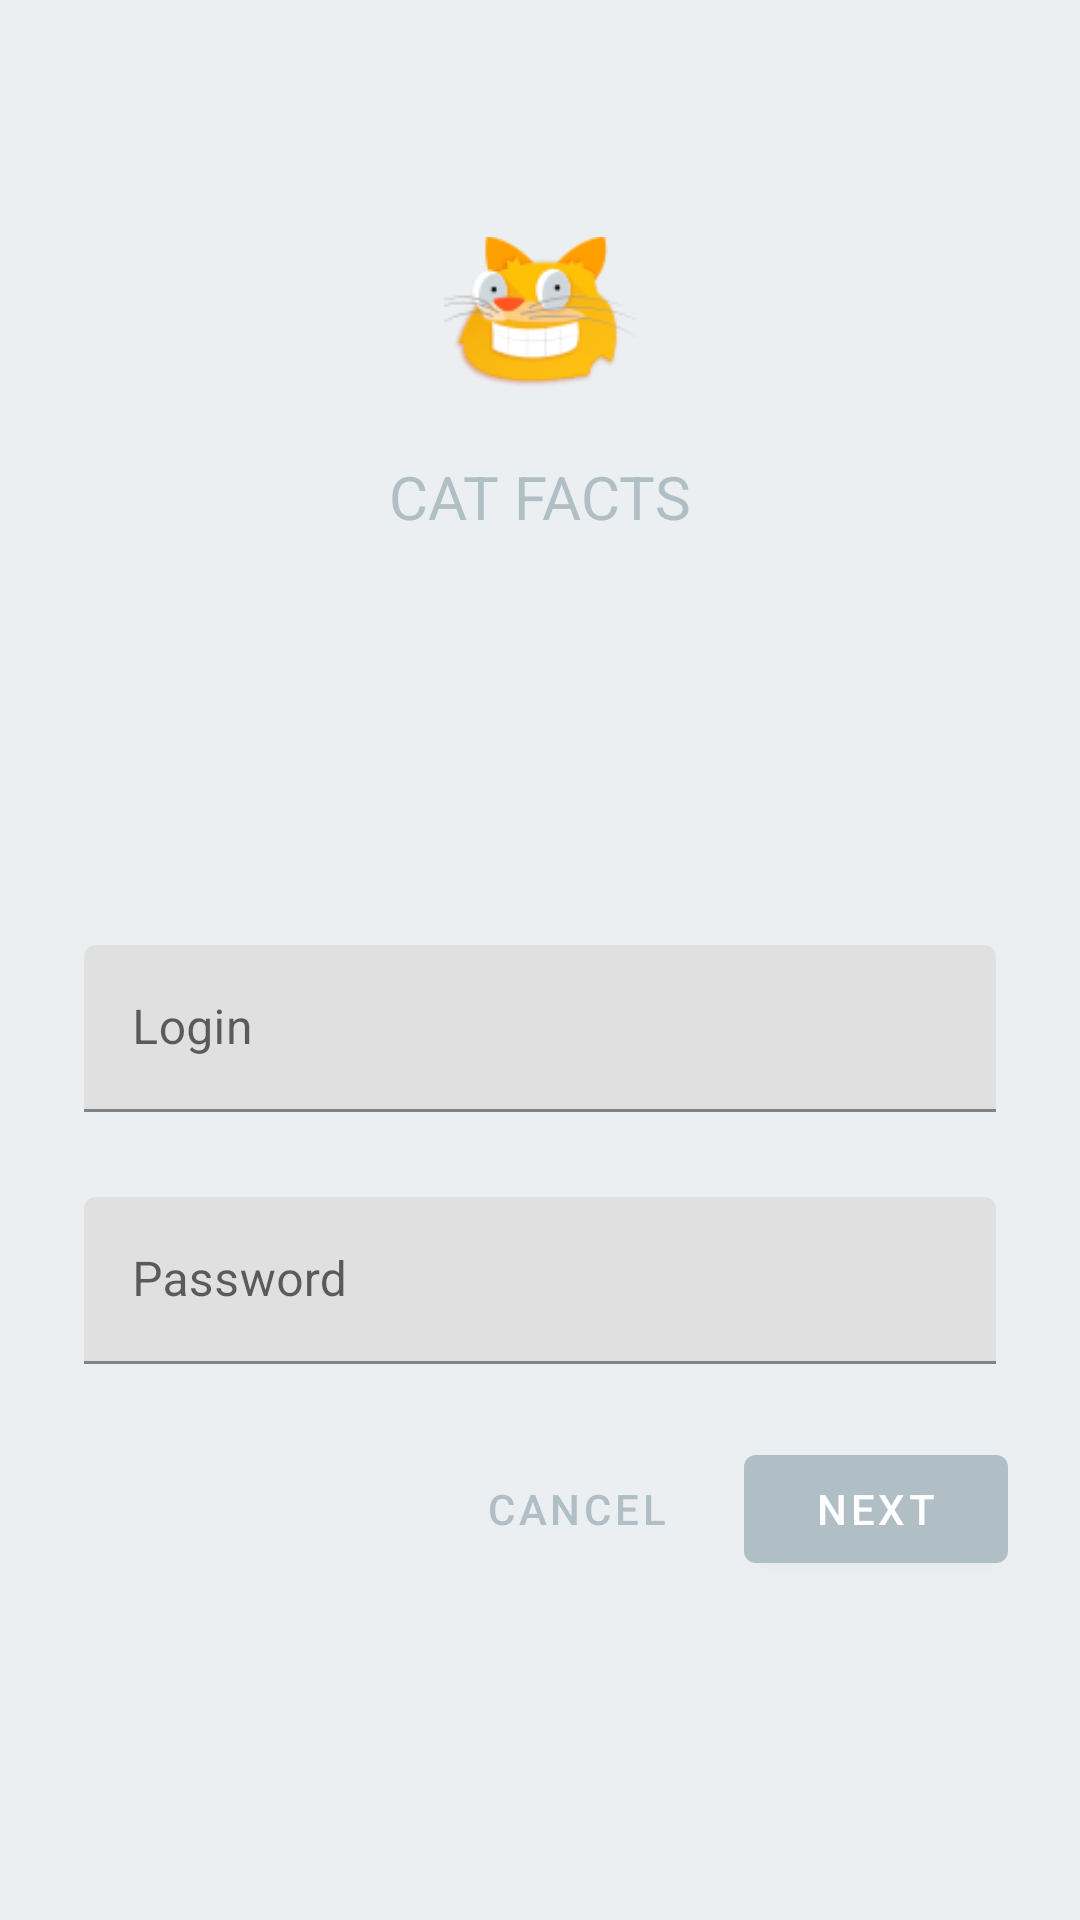

Android layout source for this screen:
<!-- AndroidManifest.xml: application theme AppTheme -->
<!-- res/layout/fragment_login.xml -->
<?xml version="1.0" encoding="utf-8"?>
<ScrollView xmlns:android="http://schemas.android.com/apk/res/android"
            xmlns:app="http://schemas.android.com/apk/res-auto"
            android:layout_width="match_parent"
            android:layout_height="match_parent"
            android:background="@color/loginPageBackgroundColor">

    <LinearLayout
            android:layout_width="match_parent"
            android:layout_height="wrap_content"
            android:clipChildren="false"
            android:clipToPadding="false"
            android:orientation="vertical"
            android:padding="24dp"
            android:paddingTop="16dp">

        <ImageView
                android:layout_width="64dp"
                android:layout_height="64dp"
                android:layout_gravity="center_horizontal"
                android:layout_marginTop="48dp"
                android:layout_marginBottom="16dp"
                app:srcCompat="@drawable/cat_facts_logo"
                android:contentDescription="@string/app_name"/>

        <TextView
                android:layout_width="wrap_content"
                android:layout_height="wrap_content"
                android:layout_gravity="center_horizontal"
                android:layout_marginBottom="132dp"
                android:text="@string/app_name"
                android:textAllCaps="true"
                android:textSize="20sp"
                android:textColor="@color/colorPrimary"/>

        <com.google.android.material.textfield.TextInputLayout
                android:id="@+id/login_text_input"
                android:layout_width="match_parent"
                android:layout_height="wrap_content"
                android:layout_margin="4dp"
                android:hint="@string/login"
                app:errorEnabled="true">

            <com.google.android.material.textfield.TextInputEditText
                    android:layout_width="match_parent"
                    android:layout_height="wrap_content"
                    android:id="@+id/login_edit_text"/>
        </com.google.android.material.textfield.TextInputLayout>

        <com.google.android.material.textfield.TextInputLayout
                android:id="@+id/password_text_input"
                android:layout_width="match_parent"
                android:layout_height="wrap_content"
                android:layout_margin="4dp"
                android:hint="@string/password"
                app:errorEnabled="true">

            <com.google.android.material.textfield.TextInputEditText
                    android:id="@+id/password_edit_text"
                    android:layout_width="match_parent"
                    android:layout_height="wrap_content"
                    android:inputType="textPassword"/>
        </com.google.android.material.textfield.TextInputLayout>
        
        <androidx.constraintlayout.widget.ConstraintLayout android:layout_width="match_parent"
                                                           android:layout_height="wrap_content">
            <com.google.android.material.button.MaterialButton
                    android:id="@+id/next_button"
                    android:layout_width="wrap_content"
                    android:layout_height="wrap_content"
                    app:layout_constraintBottom_toBottomOf="parent"
                    app:layout_constraintEnd_toEndOf="parent"
                    android:text="@string/btn_next"/>

            <com.google.android.material.button.MaterialButton
                    android:id="@+id/cancel_button"
                    style="@style/Widget.MaterialComponents.Button.TextButton"
                    android:layout_width="wrap_content"
                    android:layout_height="wrap_content"
                    android:layout_marginEnd="12dp"
                    app:layout_constraintEnd_toStartOf="@id/next_button"
                    app:layout_constraintBottom_toBottomOf="parent"
                    android:text="@string/btn_cancel" />

        </androidx.constraintlayout.widget.ConstraintLayout>
    </LinearLayout>
</ScrollView>
<!-- resources referenced by this layout -->
<resources>
  <color name="colorPrimary">#b0bec5</color>
  <color name="loginPageBackgroundColor">#eceff1</color>
  <!-- drawable cat_facts_logo: png bitmap (drawable, 8885 bytes) -->
  <string name="app_name">Cat Facts</string>
  <string name="btn_cancel">CANCEL</string>
  <string name="btn_next">NEXT</string>
  <string name="login">Login</string>
  <string name="password">Password</string>
  <style name="AppTheme" parent="Theme.MaterialComponents.Light.DarkActionBar">
          
          <item name="colorPrimary">@color/colorPrimary</item>
          <item name="colorPrimaryDark">@color/colorPrimaryDark</item>
          <item name="colorAccent">@color/colorAccent</item>
          <item name="android:windowLightStatusBar">true</item>
          <item name="android:textColorPrimary">@color/textColorPrimary</item>
          <item name="colorSecondary">@color/colorSecondary</item>
          <item name="windowActionBar">false</item>
          <item name="windowNoTitle">true</item>
      </style>
  <color name="colorPrimaryDark">#344955</color>
  <color name="colorAccent">#4A6572</color>
  <color name="textColorPrimary">#232F34</color>
  <color name="colorSecondary">#F9AA33</color>
</resources>
